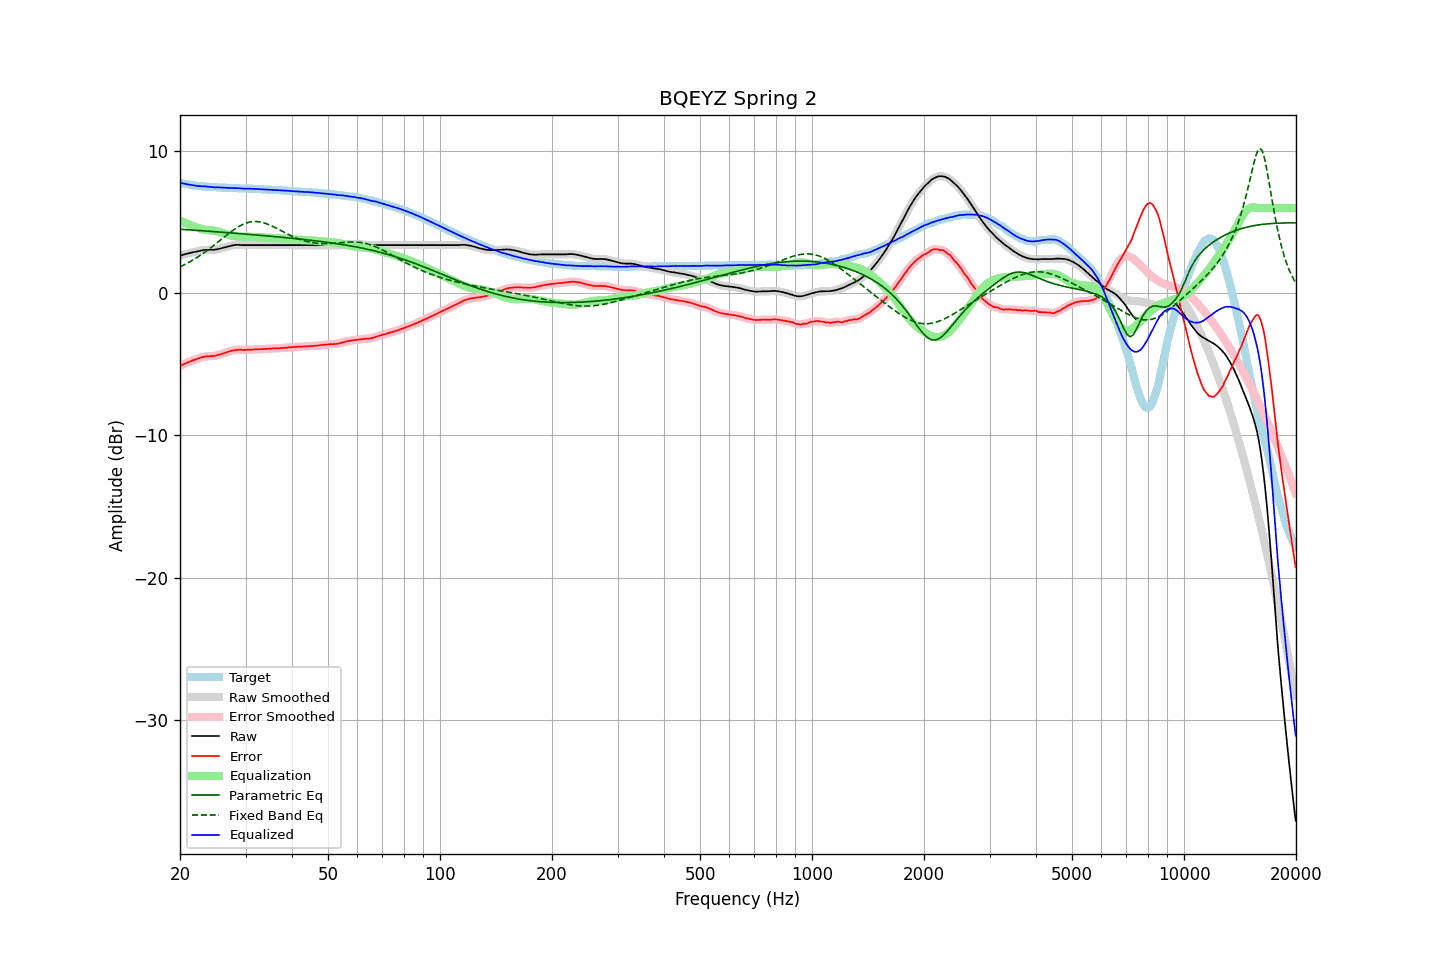

The data file committed next to this chart (first rows):
frequency, raw, error, smoothed, error_smoothed, equalization, parametric_eq, fixed_band_eq, equalized_raw, equalized_smoothed, target
20.00, 2.65, -5.13, 2.64, -5.12, 5.12, 4.50, 1.86, 7.77, 7.76, 7.77
20.20, 2.68, -5.06, 2.68, -5.06, 5.06, 4.50, 1.91, 7.74, 7.74, 7.74
20.40, 2.72, -5.00, 2.71, -5.01, 5.01, 4.49, 1.97, 7.73, 7.72, 7.72
20.61, 2.74, -4.95, 2.74, -4.95, 4.96, 4.48, 2.02, 7.70, 7.70, 7.70
20.81, 2.78, -4.90, 2.77, -4.91, 4.91, 4.47, 2.08, 7.68, 7.68, 7.68
21.02, 2.80, -4.86, 2.80, -4.86, 4.86, 4.47, 2.14, 7.65, 7.66, 7.66
21.23, 2.83, -4.81, 2.83, -4.81, 4.81, 4.46, 2.21, 7.64, 7.64, 7.64
21.44, 2.86, -4.76, 2.85, -4.77, 4.77, 4.45, 2.27, 7.62, 7.62, 7.62
21.66, 2.88, -4.72, 2.88, -4.72, 4.72, 4.44, 2.34, 7.60, 7.60, 7.60
21.87, 2.91, -4.68, 2.90, -4.68, 4.68, 4.44, 2.41, 7.59, 7.58, 7.59
22.09, 2.93, -4.64, 2.92, -4.64, 4.64, 4.43, 2.48, 7.56, 7.56, 7.57
22.31, 2.95, -4.61, 2.95, -4.60, 4.60, 4.42, 2.55, 7.55, 7.55, 7.55
22.54, 2.97, -4.57, 2.98, -4.57, 4.56, 4.41, 2.62, 7.54, 7.54, 7.54
22.76, 3.01, -4.53, 3.00, -4.53, 4.53, 4.40, 2.70, 7.54, 7.53, 7.53
22.99, 3.03, -4.50, 3.03, -4.50, 4.50, 4.40, 2.77, 7.53, 7.53, 7.52
23.22, 3.05, -4.47, 3.04, -4.47, 4.48, 4.39, 2.85, 7.52, 7.52, 7.51
23.45, 3.06, -4.45, 3.05, -4.45, 4.46, 4.38, 2.94, 7.52, 7.51, 7.50
23.69, 3.06, -4.44, 3.06, -4.44, 4.45, 4.37, 3.02, 7.50, 7.50, 7.49
23.92, 3.06, -4.43, 3.06, -4.43, 4.43, 4.36, 3.10, 7.49, 7.49, 7.49
24.16, 3.06, -4.42, 3.05, -4.43, 4.42, 4.36, 3.19, 7.48, 7.48, 7.48
24.40, 3.06, -4.42, 3.05, -4.42, 4.41, 4.35, 3.28, 7.47, 7.47, 7.48
24.65, 3.06, -4.41, 3.06, -4.41, 4.40, 4.34, 3.37, 7.45, 7.46, 7.47
24.89, 3.08, -4.39, 3.07, -4.39, 4.38, 4.33, 3.45, 7.46, 7.45, 7.47
25.14, 3.10, -4.36, 3.09, -4.36, 4.36, 4.32, 3.54, 7.45, 7.45, 7.46
25.39, 3.12, -4.33, 3.12, -4.33, 4.33, 4.31, 3.64, 7.45, 7.45, 7.44
25.65, 3.15, -4.30, 3.14, -4.29, 4.30, 4.30, 3.73, 7.44, 7.44, 7.44
25.91, 3.17, -4.26, 3.17, -4.26, 4.26, 4.30, 3.82, 7.44, 7.44, 7.43
26.16, 3.21, -4.23, 3.21, -4.23, 4.23, 4.29, 3.91, 7.43, 7.43, 7.43
26.43, 3.23, -4.20, 3.24, -4.19, 4.19, 4.28, 4.00, 7.42, 7.42, 7.43
26.69, 3.27, -4.15, 3.27, -4.16, 4.15, 4.27, 4.09, 7.42, 7.42, 7.42
26.96, 3.30, -4.12, 3.30, -4.12, 4.12, 4.26, 4.18, 7.41, 7.41, 7.42
27.23, 3.32, -4.08, 3.33, -4.08, 4.08, 4.25, 4.27, 7.41, 7.41, 7.41
27.50, 3.36, -4.05, 3.35, -4.05, 4.06, 4.24, 4.35, 7.41, 7.41, 7.40
27.77, 3.38, -4.03, 3.37, -4.02, 4.03, 4.23, 4.43, 7.41, 7.40, 7.40
28.05, 3.39, -4.01, 3.39, -4.01, 4.01, 4.22, 4.51, 7.40, 7.40, 7.39
28.33, 3.41, -3.99, 3.40, -3.99, 4.00, 4.22, 4.58, 7.40, 7.40, 7.39
28.62, 3.41, -3.98, 3.41, -3.98, 3.99, 4.21, 4.66, 7.39, 7.39, 7.39
28.90, 3.41, -3.97, 3.40, -3.98, 3.98, 4.20, 4.72, 7.39, 7.38, 7.38
29.19, 3.40, -3.98, 3.40, -3.98, 3.98, 4.19, 4.78, 7.37, 7.37, 7.38
29.48, 3.39, -3.99, 3.39, -3.98, 3.98, 4.18, 4.84, 7.36, 7.37, 7.37
29.78, 3.39, -3.99, 3.38, -3.99, 3.98, 4.17, 4.89, 7.36, 7.36, 7.37
30.08, 3.39, -3.99, 3.38, -3.98, 3.98, 4.16, 4.93, 7.36, 7.36, 7.37
30.38, 3.39, -3.97, 3.39, -3.98, 3.98, 4.15, 4.97, 7.36, 7.36, 7.36
30.68, 3.39, -3.97, 3.39, -3.97, 3.97, 4.14, 5.00, 7.36, 7.36, 7.36
30.99, 3.39, -3.97, 3.39, -3.97, 3.97, 4.13, 5.02, 7.35, 7.35, 7.35
31.30, 3.39, -3.97, 3.39, -3.96, 3.96, 4.12, 5.03, 7.35, 7.35, 7.35
31.61, 3.39, -3.95, 3.39, -3.96, 3.96, 4.11, 5.05, 7.34, 7.34, 7.34
31.93, 3.39, -3.95, 3.39, -3.95, 3.95, 4.10, 5.05, 7.34, 7.34, 7.34
32.24, 3.39, -3.95, 3.39, -3.95, 3.95, 4.09, 5.04, 7.33, 7.33, 7.34
32.57, 3.39, -3.94, 3.39, -3.94, 3.94, 4.08, 5.03, 7.33, 7.33, 7.32
32.89, 3.39, -3.93, 3.39, -3.93, 3.94, 4.07, 5.01, 7.32, 7.32, 7.32
33.22, 3.39, -3.93, 3.39, -3.93, 3.93, 4.06, 4.99, 7.31, 7.31, 7.32
33.55, 3.39, -3.92, 3.39, -3.92, 3.92, 4.05, 4.96, 7.31, 7.31, 7.30
33.89, 3.39, -3.92, 3.39, -3.92, 3.92, 4.04, 4.92, 7.30, 7.30, 7.30
34.23, 3.39, -3.91, 3.39, -3.91, 3.91, 4.03, 4.88, 7.29, 7.29, 7.30
34.57, 3.39, -3.90, 3.39, -3.90, 3.90, 4.02, 4.84, 7.29, 7.29, 7.29
34.92, 3.39, -3.90, 3.39, -3.90, 3.90, 4.01, 4.79, 7.28, 7.28, 7.28
35.27, 3.39, -3.89, 3.39, -3.89, 3.89, 4.00, 4.74, 7.28, 7.28, 7.28
35.62, 3.39, -3.88, 3.39, -3.88, 3.88, 3.99, 4.69, 7.27, 7.27, 7.27
35.97, 3.39, -3.88, 3.39, -3.88, 3.88, 3.98, 4.63, 7.26, 7.26, 7.26
... 635 more rows
